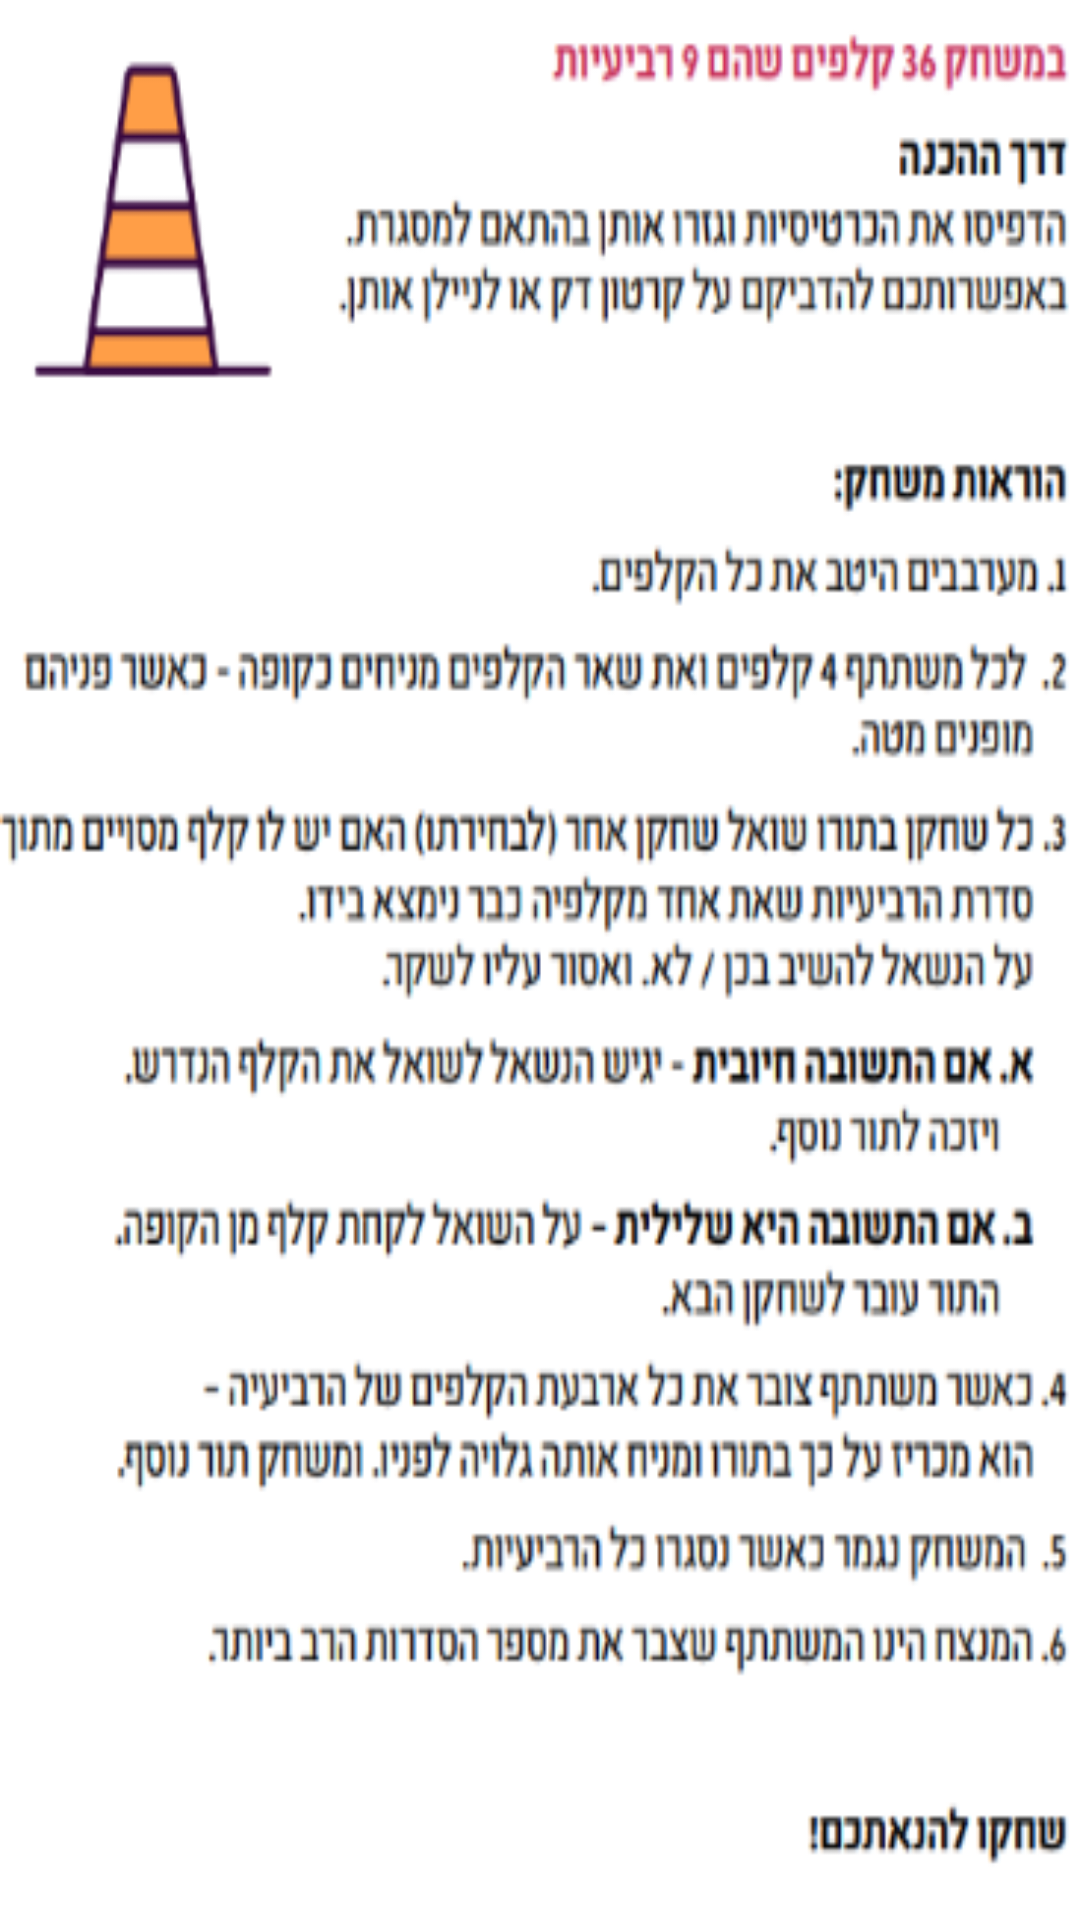

This screen was rendered from an Android layout file. Write that file and the resources it references.
<!-- AndroidManifest.xml: application theme Theme.OrProject -->
<!-- res/layout/activity_instruction.xml -->
<?xml version="1.0" encoding="utf-8"?>
<androidx.constraintlayout.widget.ConstraintLayout xmlns:android="http://schemas.android.com/apk/res/android"
    xmlns:app="http://schemas.android.com/apk/res-auto"
    xmlns:tools="http://schemas.android.com/tools"
    android:layout_width="match_parent"
    android:layout_height="match_parent"
    android:background="@drawable/instruction"
    tools:context=".InstructionActivity">

</androidx.constraintlayout.widget.ConstraintLayout>
<!-- resources referenced by this layout -->
<resources>
  <!-- drawable instruction: png bitmap (drawable, 81197 bytes) -->
  <style name="Theme.OrProject" parent="Base.Theme.OrProject" />
  <style name="Base.Theme.OrProject" parent="Theme.Material3.DayNight.NoActionBar">
          
          
      </style>
</resources>
